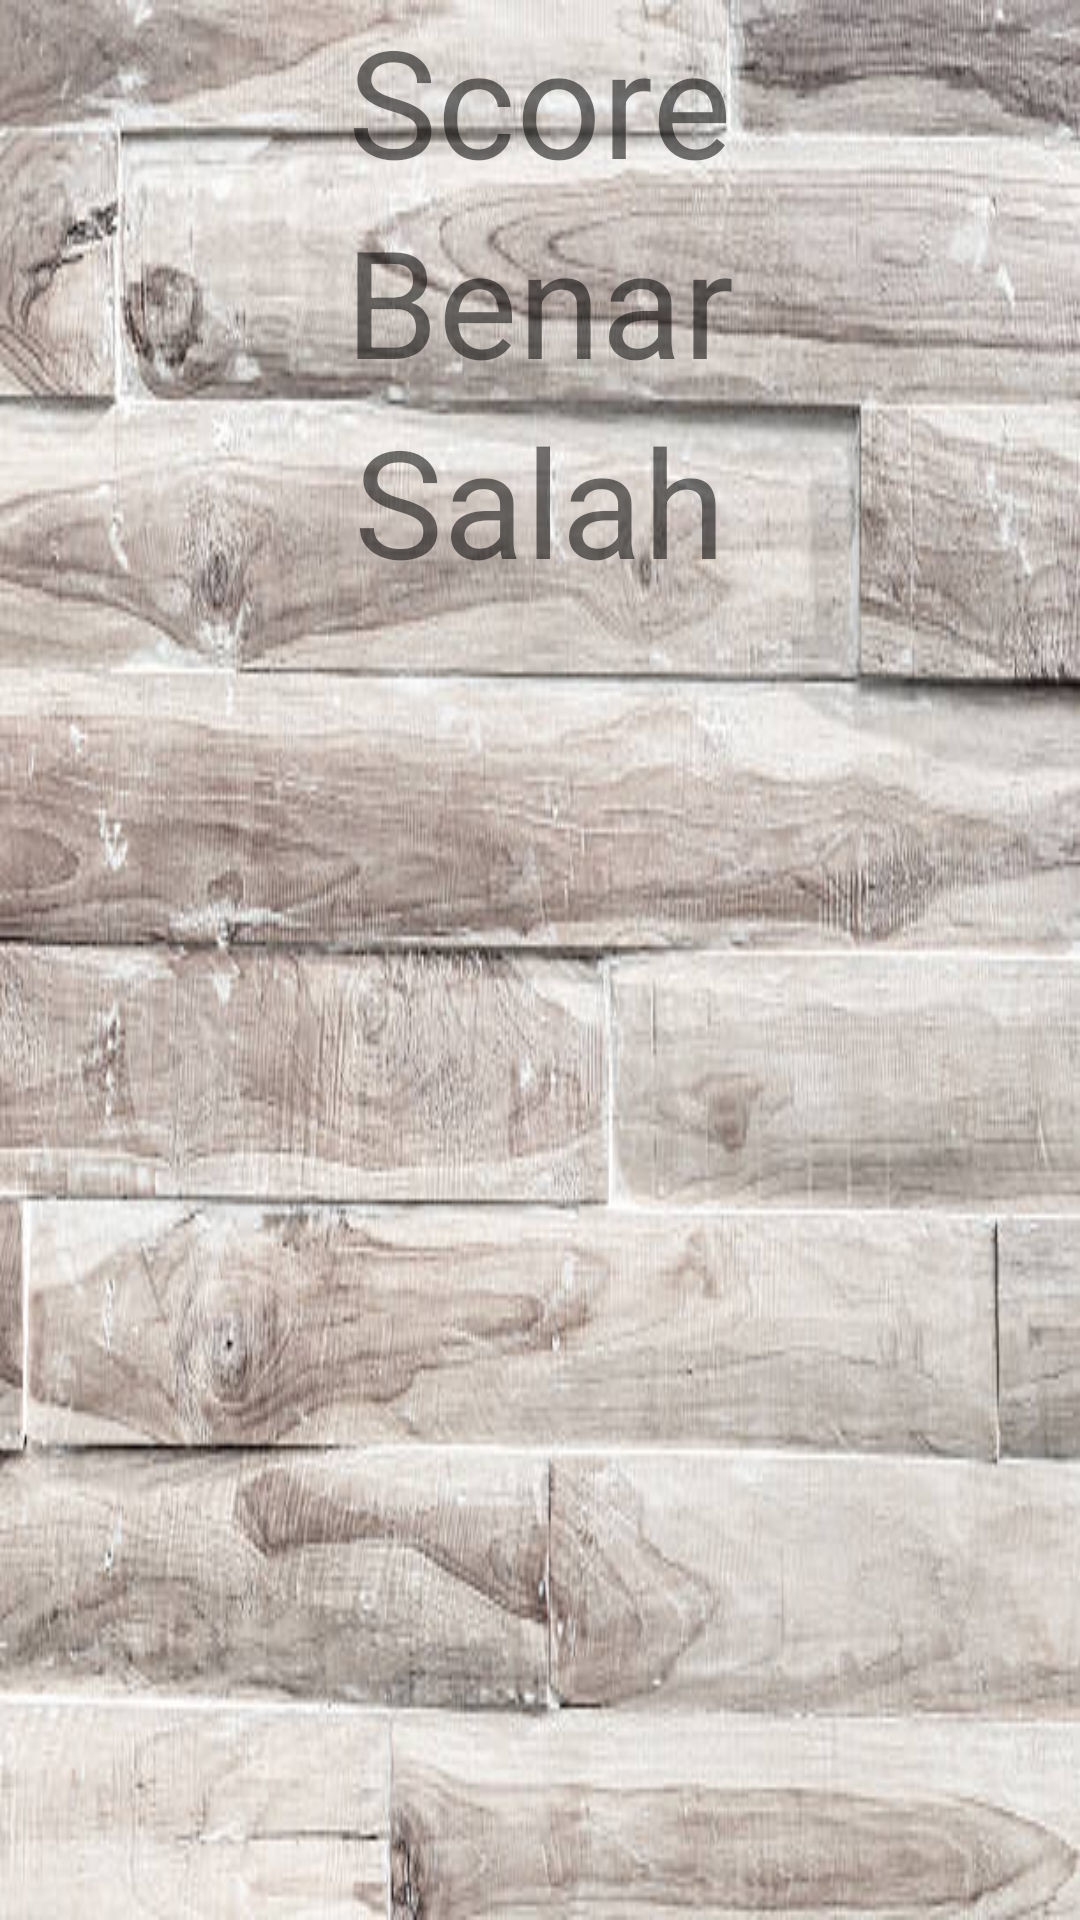

Write the Android layout XML for this screen, with the resource values it uses.
<!-- AndroidManifest.xml: application theme AppTheme.NoActionBar -->
<!-- res/layout/hasil_latihan.xml -->
<?xml version="1.0" encoding="utf-8"?>
<LinearLayout xmlns:android="http://schemas.android.com/apk/res/android"
    android:layout_width="match_parent"
    android:layout_height="match_parent"
    android:orientation="vertical"
    android:background="@drawable/bg10">

    <TextView
        android:layout_width="wrap_content"
        android:layout_height="wrap_content"
        android:layout_gravity="center_horizontal"
        android:text="Score"
        android:textSize="50sp" />

    <TextView
        android:layout_width="wrap_content"
        android:layout_height="wrap_content"
        android:layout_gravity="center_horizontal"
        android:text="Benar"
        android:textSize="50sp" />

    <TextView
        android:layout_width="wrap_content"
        android:layout_height="wrap_content"
        android:layout_gravity="center_horizontal"
        android:text="Salah"
        android:textSize="50sp" />

</LinearLayout>
<!-- resources referenced by this layout -->
<resources>
  <!-- drawable bg10: jpg bitmap (drawable, 52564 bytes) -->
  <style name="AppTheme.NoActionBar">
          <item name="windowActionBar">false</item>
          <item name="windowNoTitle">true</item>
      </style>
</resources>
